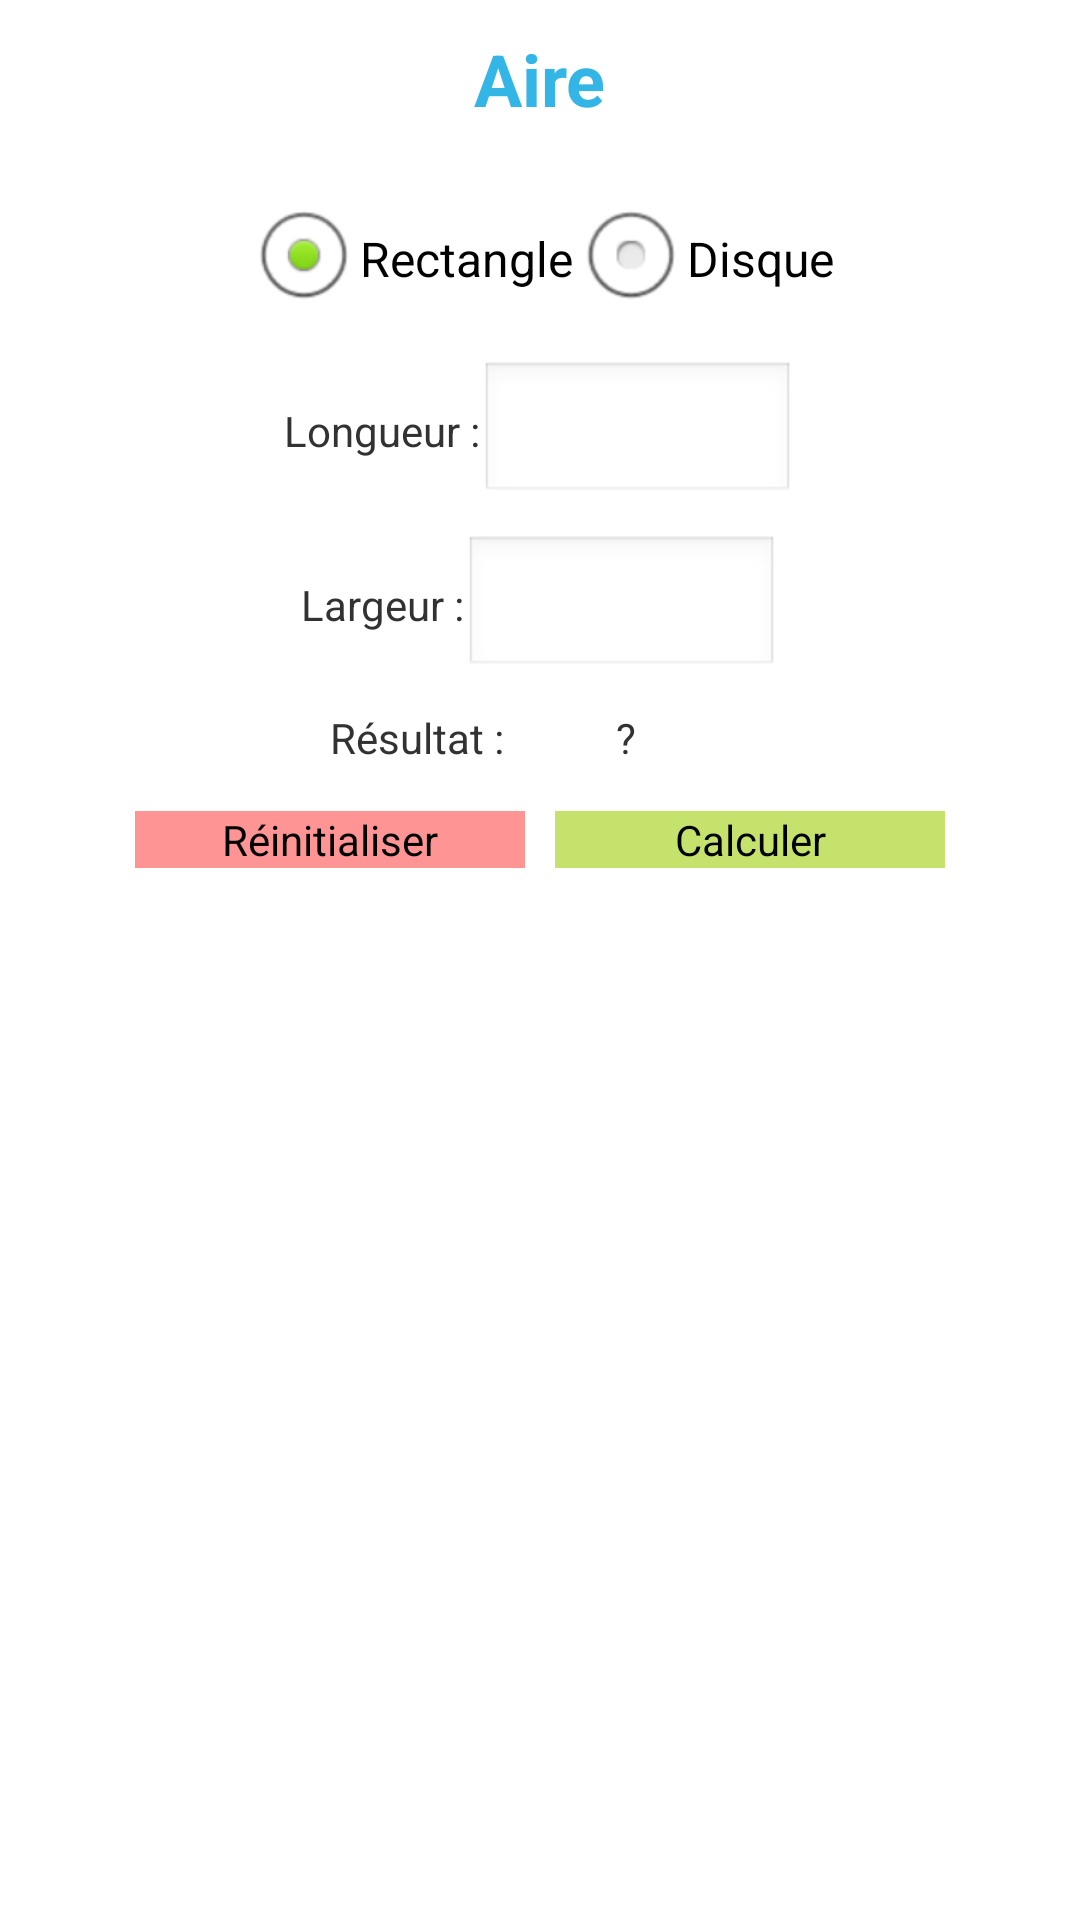

Here is an Android app screen rendered from its layout file. Give the layout XML and the strings, colors and styles it references.
<!-- AndroidManifest.xml: application theme AppTheme -->
<!-- res/layout/activity_aire.xml -->
<LinearLayout xmlns:android="http://schemas.android.com/apk/res/android"
    android:layout_width="fill_parent"
    android:layout_height="fill_parent"
    android:gravity="center_horizontal"
    android:orientation="vertical" >

    <TextView
        android:layout_width="wrap_content"
        android:layout_height="wrap_content"
        android:layout_margin="10dp"
        android:textColor="#33B5E5"
        android:textSize="24sp"
        android:textStyle="bold" 
        android:text="@string/title_activity_aire"
/>

    
        <RadioGroup
        android:id="@+id/radioRectCercle"
        android:layout_width="wrap_content"
        android:layout_height="wrap_content"
        android:orientation="horizontal"
        android:layout_marginBottom="10dp"
        android:layout_marginTop="10dp" >

        <RadioButton
            android:id="@+id/radioButtonRectangle"
            android:layout_width="wrap_content"
            android:layout_height="wrap_content"
            android:checked="true"
            android:onClick="onRadioButtonClicked"
            android:text="@string/rectangle" />

        <RadioButton
            android:id="@+id/radioButtonDisque"
            android:layout_width="wrap_content"
            android:layout_height="wrap_content"
            android:onClick="onRadioButtonClicked"
            android:text="@string/disque" />
    </RadioGroup>


    <LinearLayout
        android:layout_width="fill_parent"
        android:layout_height="wrap_content"
        android:layout_marginBottom="10dp"
        android:gravity="center_horizontal"
        android:orientation="horizontal" >

        <TextView
            android:id="@+id/txtViewLongueur"
            android:layout_width="wrap_content"
            android:layout_height="wrap_content"
            android:text="@string/longueur" />

        <EditText
            android:id="@+id/editTextLongueur"
            android:layout_width="wrap_content"
            android:layout_height="wrap_content"
            android:ems="5"
            android:inputType="numberDecimal"
            android:text="" />
    </LinearLayout>

    <LinearLayout
        android:layout_width="fill_parent"
        android:layout_height="wrap_content"
        android:layout_marginBottom="10dp"
        android:gravity="center_horizontal"
        android:orientation="horizontal" >

        <TextView
            android:id="@+id/txtViewLargeur"
            android:layout_width="wrap_content"
            android:layout_height="wrap_content"
            android:text="@string/largeur" />

        <EditText
            android:id="@+id/editTextLargeur"
            android:layout_width="wrap_content"
            android:layout_height="wrap_content"
            android:ems="5"
            android:inputType="numberDecimal"
            android:text="" />
    </LinearLayout>
    
    <LinearLayout
        android:layout_width="fill_parent"
        android:layout_height="wrap_content"
        android:layout_marginBottom="10dp"
        android:gravity="center_horizontal"
        android:orientation="horizontal" >

        <TextView
            android:layout_width="wrap_content"
            android:layout_height="wrap_content"
            android:text="@string/resultat" />

        <TextView
            android:id="@+id/resAire"
            android:layout_width="wrap_content"
            android:layout_height="wrap_content"
            android:ems="5"
            android:gravity="center_horizontal"
            android:text="@string/interrogation" />
    </LinearLayout>

    <LinearLayout
        android:layout_width="fill_parent"
        android:layout_height="wrap_content"
        android:gravity="center_horizontal"
        android:orientation="horizontal" >

        <Button
            android:id="@+id/reinitialiser"
            android:layout_width="130dp"
            android:layout_height="wrap_content"
            android:layout_margin="5dp"
            android:background="#FF9494"
            android:text="@string/reinitialiser" />

        <Button
            android:id="@+id/calculer"
            android:layout_width="130dp"
            android:layout_height="wrap_content"
            android:layout_margin="5dp"
            android:background="#C5E26D"
            android:text="@string/calculer" />
    </LinearLayout>

</LinearLayout>
<!-- resources referenced by this layout -->
<resources>
  <string name="calculer">Calculer</string>
  <string name="disque">Disque</string>
  <string name="interrogation">\?</string>
  <string name="largeur">Largeur :</string>
  <string name="longueur">Longueur :</string>
  <string name="rectangle">Rectangle</string>
  <string name="reinitialiser">Réinitialiser</string>
  <string name="resultat">Résultat : </string>
  <string name="title_activity_aire">Aire</string>
  <style name="AppTheme" parent="AppBaseTheme">
          
      </style>
  <style name="AppBaseTheme" parent="android:Theme.Light">
          
      </style>
</resources>
